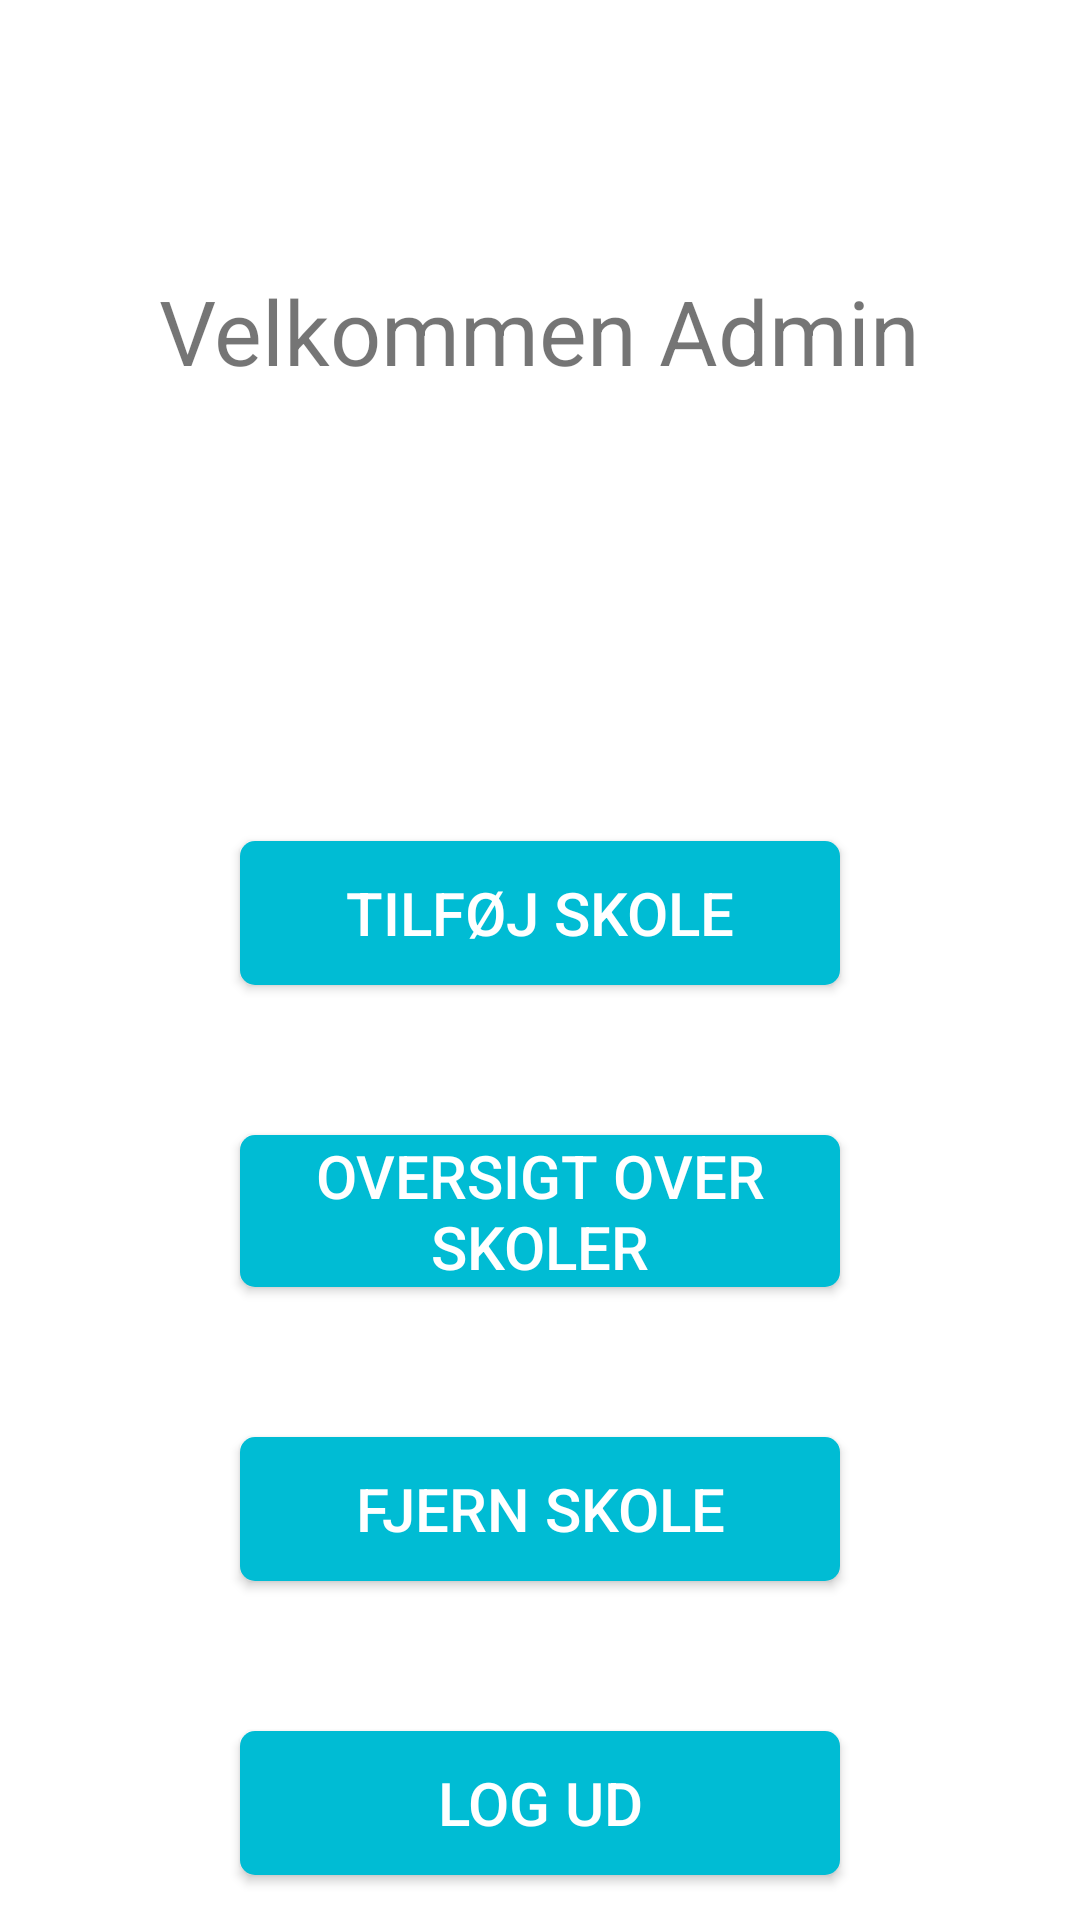

Android layout source for this screen:
<!-- AndroidManifest.xml: application theme AppTheme -->
<!-- res/layout/activity_admin_main.xml -->
<?xml version="1.0" encoding="utf-8"?>
<androidx.constraintlayout.widget.ConstraintLayout
    xmlns:android="http://schemas.android.com/apk/res/android"
    android:layout_width="match_parent"
    android:layout_height="match_parent"
    xmlns:app="http://schemas.android.com/apk/res-auto"
    android:background="@color/colorWhite">

    <TextView
        android:id="@+id/welcome"
        android:layout_width="wrap_content"
        android:layout_height="wrap_content"
        android:text="@string/velkommen_admin"
        android:textSize="30sp"
        android:layout_marginTop="90dp"
        app:layout_constraintStart_toStartOf="parent"
        app:layout_constraintEnd_toEndOf="parent"
        app:layout_constraintTop_toTopOf="parent"/>

    <Button
        android:id="@+id/addSchool"
        android:layout_width="match_parent"
        android:layout_height="wrap_content"
        android:text="@string/add_school"
        android:layout_marginTop="150dp"
        android:layout_marginStart="80dp"
        android:layout_marginEnd="80dp"
        android:textColor="@color/colorWhite"
        android:textSize="20sp"
        android:background="@drawable/bg_start_continue"
        android:elevation="2dp"
        app:layout_constraintStart_toStartOf="parent"
        app:layout_constraintEnd_toEndOf="parent"
        app:layout_constraintTop_toBottomOf="@+id/welcome"/>

    <Button
        android:id="@+id/schools"
        android:layout_width="match_parent"
        android:layout_height="wrap_content"
        android:text="@string/allSchools"
        android:layout_marginTop="50dp"
        android:layout_marginStart="80dp"
        android:layout_marginEnd="80dp"
        android:textColor="@color/colorWhite"
        android:textSize="20sp"
        android:background="@drawable/bg_start_continue"
        android:elevation="2dp"
        app:layout_constraintStart_toStartOf="parent"
        app:layout_constraintEnd_toEndOf="parent"
        app:layout_constraintTop_toBottomOf="@+id/addSchool"/>

    <Button
        android:id="@+id/removeSchool"
        android:layout_width="match_parent"
        android:layout_height="wrap_content"
        android:text="@string/removeSchool"
        android:layout_marginTop="50dp"
        android:layout_marginStart="80dp"
        android:layout_marginEnd="80dp"
        android:textColor="@color/colorWhite"
        android:textSize="20sp"
        android:background="@drawable/bg_start_continue"
        android:elevation="2dp"
        app:layout_constraintStart_toStartOf="parent"
        app:layout_constraintEnd_toEndOf="parent"
        app:layout_constraintTop_toBottomOf="@+id/schools"/>

    <Button
        android:id="@+id/logout"
        android:layout_width="match_parent"
        android:layout_height="wrap_content"
        android:text="@string/logout"
        android:layout_marginTop="50dp"
        android:layout_marginStart="80dp"
        android:layout_marginEnd="80dp"
        android:textColor="@color/colorWhite"
        android:textSize="20sp"
        android:background="@drawable/bg_start_continue"
        android:elevation="2dp"
        app:layout_constraintStart_toStartOf="parent"
        app:layout_constraintEnd_toEndOf="parent"
        app:layout_constraintTop_toBottomOf="@+id/removeSchool"/>



</androidx.constraintlayout.widget.ConstraintLayout>
<!-- resources referenced by this layout -->
<resources>
  <color name="colorWhite">#FFFFFF</color>
  <!-- drawable bg_start_continue (drawable-v24) -->
  <?xml version="1.0" encoding="utf-8"?>
  <shape xmlns:android="http://schemas.android.com/apk/res/android">
  
      <solid
          android:color="#00BCD4"
          />
  
      <corners
          android:radius="5dp"
          />
  
  </shape>
  <string name="add_school">Tilføj Skole</string>
  <string name="allSchools">Oversigt Over Skoler</string>
  <string name="logout">Log Ud</string>
  <string name="removeSchool">Fjern Skole</string>
  <string name="velkommen_admin">Velkommen Admin</string>
  <style name="AppTheme" parent="Theme.AppCompat.Light.DarkActionBar">
          
          <item name="colorPrimary">@color/colorWhite</item>
          <item name="colorPrimaryDark">@color/colorLightGrey</item>
          <item name="android:textColorPrimary">@color/colorBlack87Op</item>
          <item name="colorAccent">@color/colorLightBlue</item>
          <item name="android:statusBarColor">@color/colorLightGrey</item>
          <item name="android:windowLightStatusBar">true</item>
      </style>
  <color name="colorLightGrey">#e8e8e8</color>
  <color name="colorBlack87Op">#DE000000</color>
  <color name="colorLightBlue">#00BCD4</color>
</resources>
